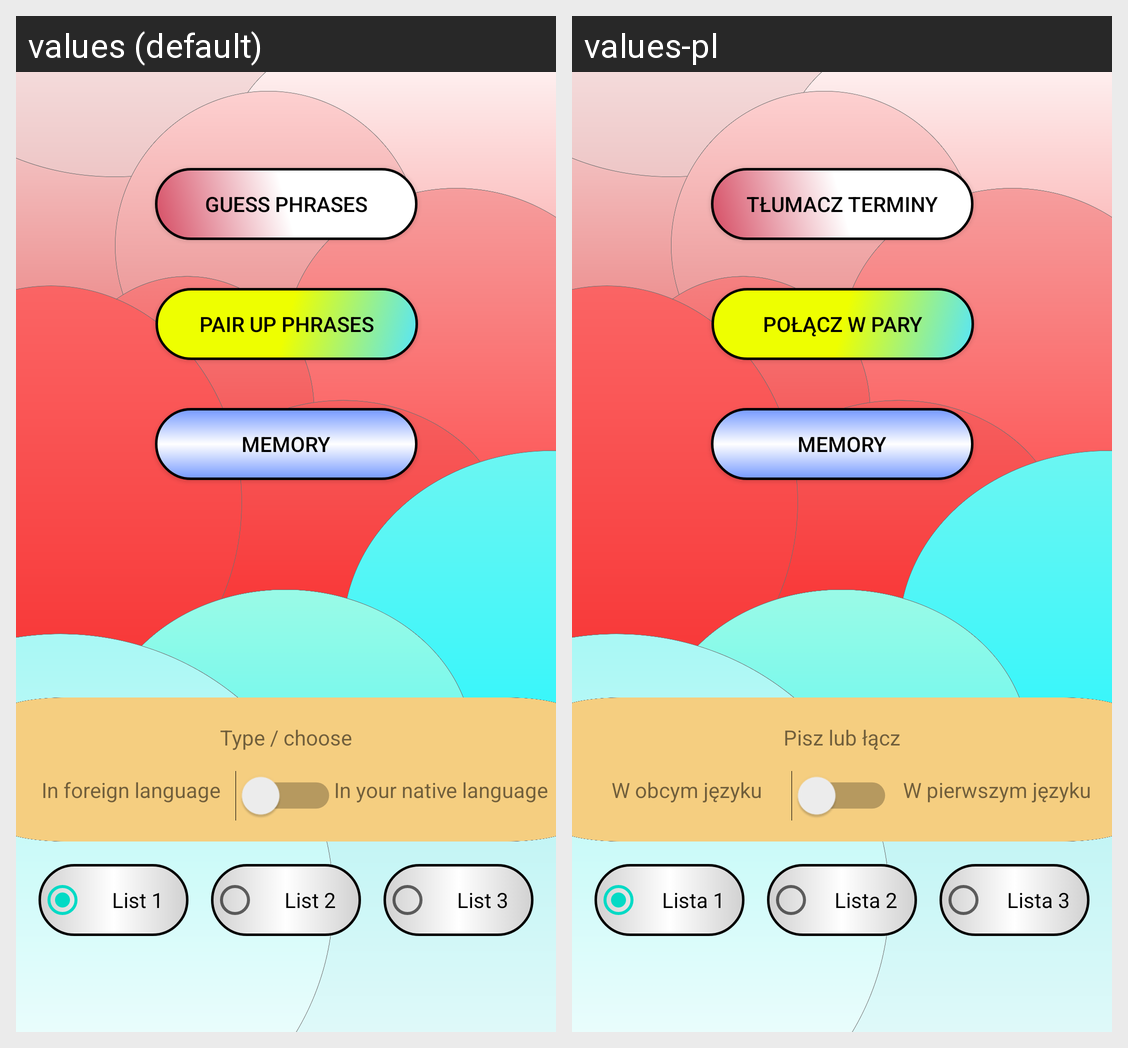

This grid shows one Android layout under two languages. Give, for every string resource on the screen, its name, the default text and each shown locale's text.
Android screen res/layout/activity_test_yourself.xml rendered under 2 locales, left to right: values (default), values-pl. Device: Nexus 5 (rendered at 1080×1920; each locale shown at half size, 540×960, under a caption strip naming it); theme Theme.WordWizard.
Strings drawn on this screen, with the default value and each locale's value (text and hints the layout hard-codes, and strings that could not be matched under every locale, appear in the picture but are not listed):

list_2
  values: List 2
  values-pl: Lista 2

list_1
  values: List 1
  values-pl: Lista 1

list_3
  values: List 3
  values-pl: Lista 3

guess_phrases
  values: Guess phrases
  values-pl: Tłumacz terminy

pair_up_phrases
  values: Pair up phrases
  values-pl: Połącz w pary

type_in_foreign_language
  values: In foreign language
  values-pl: W obcym języku

type_in_your_native_language
  values: In your native language
  values-pl: W pierwszym języku

memory
  values: Memory
  values-pl: Memory  [not translated; the default value is used]

typeChoose
  values: Type / choose
  values-pl: Pisz lub łącz
